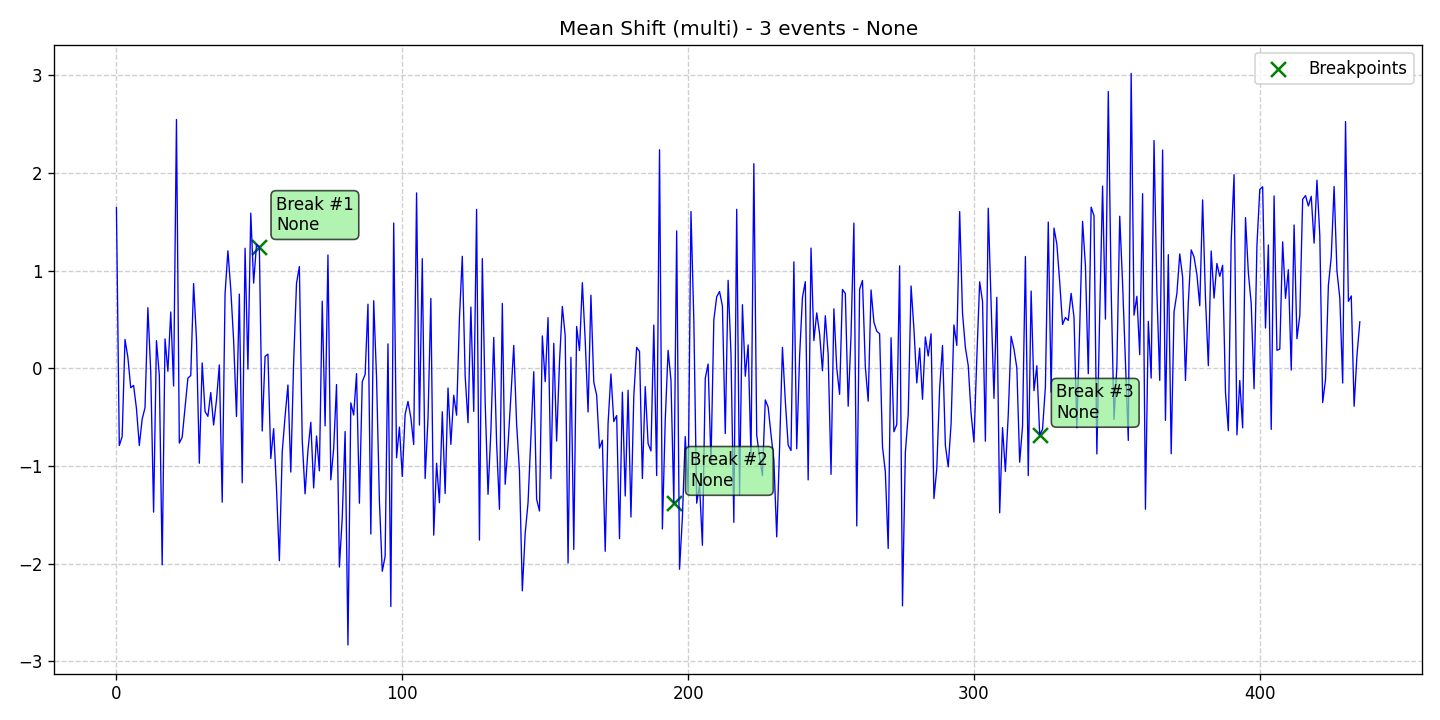

Values plotted in this chart, from the file beside it:
data, stationary, det_lin_up, det_lin_down, det_quad, det_cubic, det_exp, det_damped, stoc_trend, volatility, single_seas, multiple_seas, point_anom_single, point_anom_multi, collect_anom, context_anom, mean_shift, var_shift, trend_shift, date, is_break, is_anomaly, is_multi, location_beginning
1.645, 0, 0, 0, 0, 0, 0, 0, 0, 0, 0, 0, 0, 0, 0, 0, 1, 0, 0, 2020-01-01, 0, 0, 1, 0
-0.7899, 0, 0, 0, 0, 0, 0, 0, 0, 0, 0, 0, 0, 0, 0, 0, 1, 0, 0, 2020-01-02, 0, 0, 1, 0
-0.6978, 0, 0, 0, 0, 0, 0, 0, 0, 0, 0, 0, 0, 0, 0, 0, 1, 0, 0, 2020-01-03, 0, 0, 1, 0
0.2963, 0, 0, 0, 0, 0, 0, 0, 0, 0, 0, 0, 0, 0, 0, 0, 1, 0, 0, 2020-01-04, 0, 0, 1, 0
0.1139, 0, 0, 0, 0, 0, 0, 0, 0, 0, 0, 0, 0, 0, 0, 0, 1, 0, 0, 2020-01-05, 0, 0, 1, 0
-0.1981, 0, 0, 0, 0, 0, 0, 0, 0, 0, 0, 0, 0, 0, 0, 0, 1, 0, 0, 2020-01-06, 0, 0, 1, 0
-0.1743, 0, 0, 0, 0, 0, 0, 0, 0, 0, 0, 0, 0, 0, 0, 0, 1, 0, 0, 2020-01-07, 0, 0, 1, 0
-0.4095, 0, 0, 0, 0, 0, 0, 0, 0, 0, 0, 0, 0, 0, 0, 0, 1, 0, 0, 2020-01-08, 0, 0, 1, 0
-0.7892, 0, 0, 0, 0, 0, 0, 0, 0, 0, 0, 0, 0, 0, 0, 0, 1, 0, 0, 2020-01-09, 0, 0, 1, 0
-0.5197, 0, 0, 0, 0, 0, 0, 0, 0, 0, 0, 0, 0, 0, 0, 0, 1, 0, 0, 2020-01-10, 0, 0, 1, 0
-0.4028, 0, 0, 0, 0, 0, 0, 0, 0, 0, 0, 0, 0, 0, 0, 0, 1, 0, 0, 2020-01-11, 0, 0, 1, 0
0.6206, 0, 0, 0, 0, 0, 0, 0, 0, 0, 0, 0, 0, 0, 0, 0, 1, 0, 0, 2020-01-12, 0, 0, 1, 0
-0.03559, 0, 0, 0, 0, 0, 0, 0, 0, 0, 0, 0, 0, 0, 0, 0, 1, 0, 0, 2020-01-13, 0, 0, 1, 0
-1.471, 0, 0, 0, 0, 0, 0, 0, 0, 0, 0, 0, 0, 0, 0, 0, 1, 0, 0, 2020-01-14, 0, 0, 1, 0
0.2838, 0, 0, 0, 0, 0, 0, 0, 0, 0, 0, 0, 0, 0, 0, 0, 1, 0, 0, 2020-01-15, 0, 0, 1, 0
-0.06869, 0, 0, 0, 0, 0, 0, 0, 0, 0, 0, 0, 0, 0, 0, 0, 1, 0, 0, 2020-01-16, 0, 0, 1, 0
-2.011, 0, 0, 0, 0, 0, 0, 0, 0, 0, 0, 0, 0, 0, 0, 0, 1, 0, 0, 2020-01-17, 0, 0, 1, 0
0.3015, 0, 0, 0, 0, 0, 0, 0, 0, 0, 0, 0, 0, 0, 0, 0, 1, 0, 0, 2020-01-18, 0, 0, 1, 0
-0.02953, 0, 0, 0, 0, 0, 0, 0, 0, 0, 0, 0, 0, 0, 0, 0, 1, 0, 0, 2020-01-19, 0, 0, 1, 0
0.5772, 0, 0, 0, 0, 0, 0, 0, 0, 0, 0, 0, 0, 0, 0, 0, 1, 0, 0, 2020-01-20, 0, 0, 1, 0
-0.1805, 0, 0, 0, 0, 0, 0, 0, 0, 0, 0, 0, 0, 0, 0, 0, 1, 0, 0, 2020-01-21, 0, 0, 1, 0
2.548, 0, 0, 0, 0, 0, 0, 0, 0, 0, 0, 0, 0, 0, 0, 0, 1, 0, 0, 2020-01-22, 0, 0, 1, 0
-0.7644, 0, 0, 0, 0, 0, 0, 0, 0, 0, 0, 0, 0, 0, 0, 0, 1, 0, 0, 2020-01-23, 0, 0, 1, 0
-0.7052, 0, 0, 0, 0, 0, 0, 0, 0, 0, 0, 0, 0, 0, 0, 0, 1, 0, 0, 2020-01-24, 0, 0, 1, 0
-0.4022, 0, 0, 0, 0, 0, 0, 0, 0, 0, 0, 0, 0, 0, 0, 0, 1, 0, 0, 2020-01-25, 0, 0, 1, 0
-0.0995, 0, 0, 0, 0, 0, 0, 0, 0, 0, 0, 0, 0, 0, 0, 0, 1, 0, 0, 2020-01-26, 0, 0, 1, 0
-0.0738, 0, 0, 0, 0, 0, 0, 0, 0, 0, 0, 0, 0, 0, 0, 0, 1, 0, 0, 2020-01-27, 0, 0, 1, 0
0.8679, 0, 0, 0, 0, 0, 0, 0, 0, 0, 0, 0, 0, 0, 0, 0, 1, 0, 0, 2020-01-28, 0, 0, 1, 0
0.3008, 0, 0, 0, 0, 0, 0, 0, 0, 0, 0, 0, 0, 0, 0, 0, 1, 0, 0, 2020-01-29, 0, 0, 1, 0
-0.9712, 0, 0, 0, 0, 0, 0, 0, 0, 0, 0, 0, 0, 0, 0, 0, 1, 0, 0, 2020-01-30, 0, 0, 1, 0
0.05598, 0, 0, 0, 0, 0, 0, 0, 0, 0, 0, 0, 0, 0, 0, 0, 1, 0, 0, 2020-01-31, 0, 0, 1, 0
-0.4413, 0, 0, 0, 0, 0, 0, 0, 0, 0, 0, 0, 0, 0, 0, 0, 1, 0, 0, 2020-02-01, 0, 0, 1, 0
-0.491, 0, 0, 0, 0, 0, 0, 0, 0, 0, 0, 0, 0, 0, 0, 0, 1, 0, 0, 2020-02-02, 0, 0, 1, 0
-0.2473, 0, 0, 0, 0, 0, 0, 0, 0, 0, 0, 0, 0, 0, 0, 0, 1, 0, 0, 2020-02-03, 0, 0, 1, 0
-0.5798, 0, 0, 0, 0, 0, 0, 0, 0, 0, 0, 0, 0, 0, 0, 0, 1, 0, 0, 2020-02-04, 0, 0, 1, 0
-0.324, 0, 0, 0, 0, 0, 0, 0, 0, 0, 0, 0, 0, 0, 0, 0, 1, 0, 0, 2020-02-05, 0, 0, 1, 0
0.03547, 0, 0, 0, 0, 0, 0, 0, 0, 0, 0, 0, 0, 0, 0, 0, 1, 0, 0, 2020-02-06, 0, 0, 1, 0
-1.37, 0, 0, 0, 0, 0, 0, 0, 0, 0, 0, 0, 0, 0, 0, 0, 1, 0, 0, 2020-02-07, 0, 0, 1, 0
0.7633, 0, 0, 0, 0, 0, 0, 0, 0, 0, 0, 0, 0, 0, 0, 0, 1, 0, 0, 2020-02-08, 0, 0, 1, 0
1.203, 0, 0, 0, 0, 0, 0, 0, 0, 0, 0, 0, 0, 0, 0, 0, 1, 0, 0, 2020-02-09, 0, 0, 1, 0
0.8097, 0, 0, 0, 0, 0, 0, 0, 0, 0, 0, 0, 0, 0, 0, 0, 1, 0, 0, 2020-02-10, 0, 0, 1, 0
0.286, 0, 0, 0, 0, 0, 0, 0, 0, 0, 0, 0, 0, 0, 0, 0, 1, 0, 0, 2020-02-11, 0, 0, 1, 0
-0.4928, 0, 0, 0, 0, 0, 0, 0, 0, 0, 0, 0, 0, 0, 0, 0, 1, 0, 0, 2020-02-12, 0, 0, 1, 0
0.7601, 0, 0, 0, 0, 0, 0, 0, 0, 0, 0, 0, 0, 0, 0, 0, 1, 0, 0, 2020-02-13, 0, 0, 1, 0
-1.171, 0, 0, 0, 0, 0, 0, 0, 0, 0, 0, 0, 0, 0, 0, 0, 1, 0, 0, 2020-02-14, 0, 0, 1, 0
1.23, 0, 0, 0, 0, 0, 0, 0, 0, 0, 0, 0, 0, 0, 0, 0, 1, 0, 0, 2020-02-15, 0, 0, 1, 0
-0.00754, 0, 0, 0, 0, 0, 0, 0, 0, 0, 0, 0, 0, 0, 0, 0, 1, 0, 0, 2020-02-16, 0, 0, 1, 0
1.588, 0, 0, 0, 0, 0, 0, 0, 0, 0, 0, 0, 0, 0, 0, 0, 1, 0, 0, 2020-02-17, 0, 0, 1, 0
0.8729, 0, 0, 0, 0, 0, 0, 0, 0, 0, 0, 0, 0, 0, 0, 0, 1, 0, 0, 2020-02-18, 0, 0, 1, 0
1.266, 0, 0, 0, 0, 0, 0, 0, 0, 0, 0, 0, 0, 0, 0, 0, 1, 0, 0, 2020-02-19, 0, 0, 1, 0
1.241, 0, 0, 0, 0, 0, 0, 0, 0, 0, 0, 0, 0, 0, 0, 0, 1, 0, 0, 2020-02-20, 1, 0, 1, 0
-0.6411, 0, 0, 0, 0, 0, 0, 0, 0, 0, 0, 0, 0, 0, 0, 0, 1, 0, 0, 2020-02-21, 0, 0, 1, 0
0.1231, 0, 0, 0, 0, 0, 0, 0, 0, 0, 0, 0, 0, 0, 0, 0, 1, 0, 0, 2020-02-22, 0, 0, 1, 0
0.146, 0, 0, 0, 0, 0, 0, 0, 0, 0, 0, 0, 0, 0, 0, 0, 1, 0, 0, 2020-02-23, 0, 0, 1, 0
-0.9226, 0, 0, 0, 0, 0, 0, 0, 0, 0, 0, 0, 0, 0, 0, 0, 1, 0, 0, 2020-02-24, 0, 0, 1, 0
-0.617, 0, 0, 0, 0, 0, 0, 0, 0, 0, 0, 0, 0, 0, 0, 0, 1, 0, 0, 2020-02-25, 0, 0, 1, 0
-1.229, 0, 0, 0, 0, 0, 0, 0, 0, 0, 0, 0, 0, 0, 0, 0, 1, 0, 0, 2020-02-26, 0, 0, 1, 0
-1.969, 0, 0, 0, 0, 0, 0, 0, 0, 0, 0, 0, 0, 0, 0, 0, 1, 0, 0, 2020-02-27, 0, 0, 1, 0
-0.8562, 0, 0, 0, 0, 0, 0, 0, 0, 0, 0, 0, 0, 0, 0, 0, 1, 0, 0, 2020-02-28, 0, 0, 1, 0
-0.4899, 0, 0, 0, 0, 0, 0, 0, 0, 0, 0, 0, 0, 0, 0, 0, 1, 0, 0, 2020-02-29, 0, 0, 1, 0
... 376 more rows
